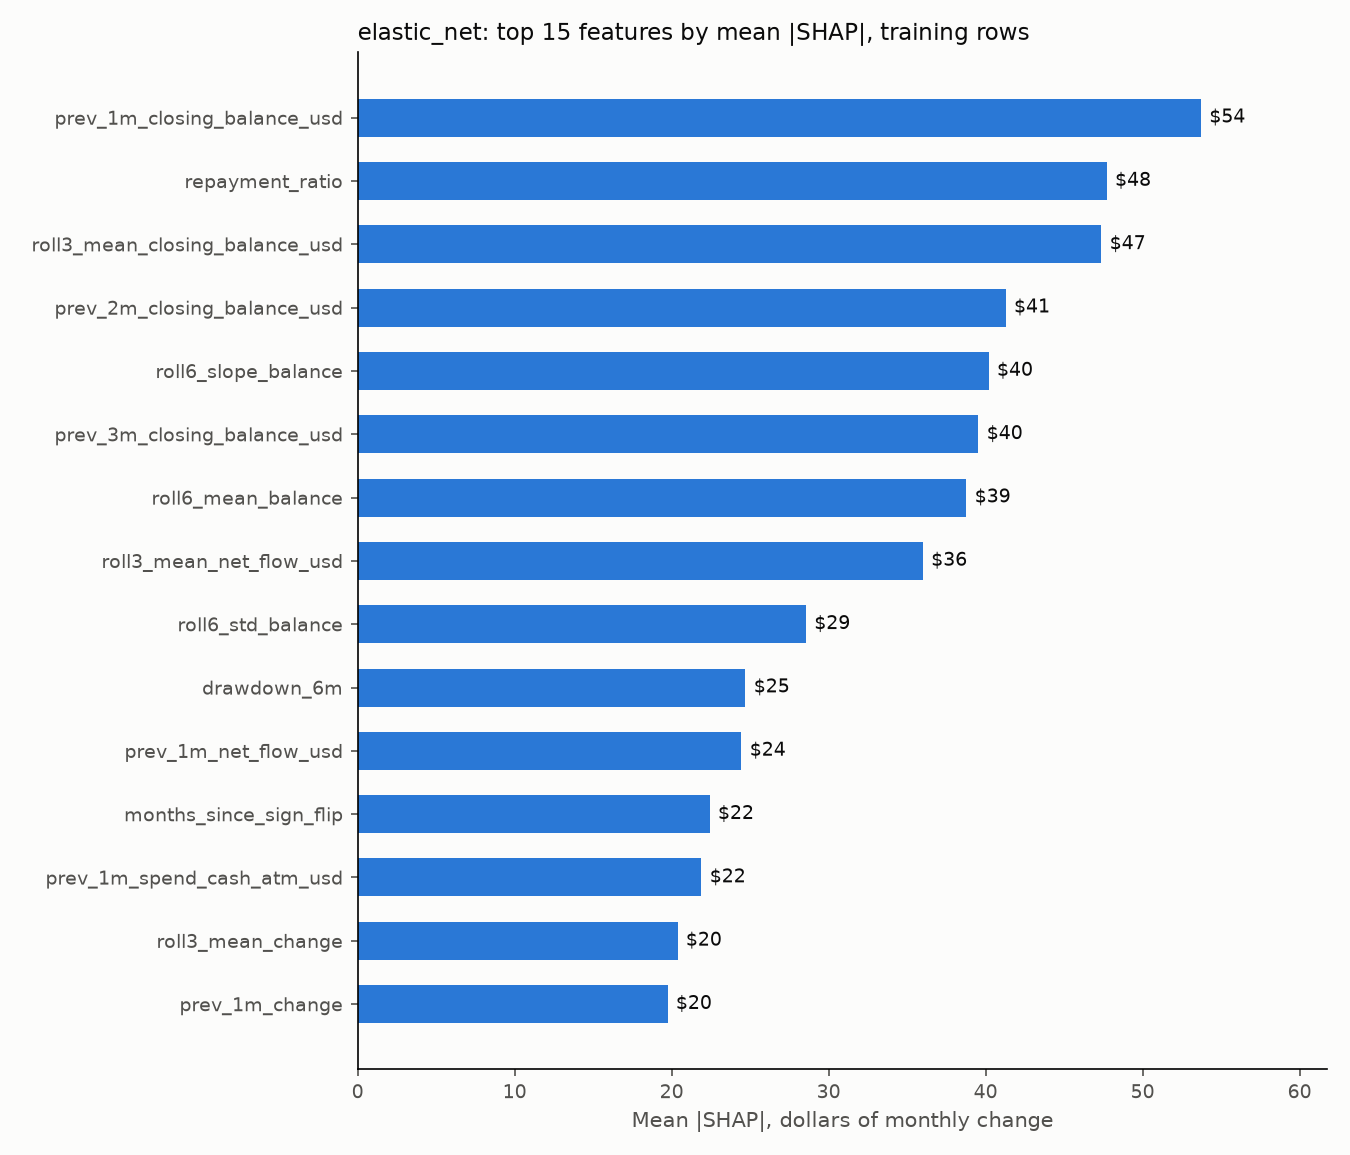

Data behind this chart, as committed beside it:
feature, mean_abs_shap, mean_shap
prev_1m_closing_balance_usd, 53.72, -0.08481
repayment_ratio, 47.71, 0.1585
roll3_mean_closing_balance_usd, 47.37, -0.114
prev_2m_closing_balance_usd, 41.28, -0.1008
roll6_slope_balance, 40.19, 0.1388
prev_3m_closing_balance_usd, 39.54, -0.1278
roll6_mean_balance, 38.77, -0.1191
roll3_mean_net_flow_usd, 36, 0.06712
roll6_std_balance, 28.56, 0.4781
drawdown_6m, 24.7, -0.3329
prev_1m_net_flow_usd, 24.45, 0.03059
months_since_sign_flip, 22.42, -1.065
prev_1m_spend_cash_atm_usd, 21.9, -0.2857
roll3_mean_change, 20.38, 0.0894
prev_1m_change, 19.74, 0.0599
net_flow_cv, 19.66, -0.2853
prev_1m_distinct_merchants, 17.54, 0.03674
change_volatility_6m, 12.79, -0.2228
eom_cv_6m, 10.27, -0.175
prev_1m_spend_bills_usd, 10.18, -0.1359
share_neg_last_6m, 9.634, 0.1774
roll3_mean_total_credited_usd, 8.049, 0.1279
prev_1m_spend_retail_usd, 7.59, 0.07496
prev_1m_spend_transport_usd, 7.569, -0.08548
prev_1m_spend_other_usd, 7.568, -0.09583
prev_1m_total_debited_usd, 7.246, -0.1203
roll3_std_closing_balance_usd, 7.238, -0.1231
prev_1m_total_credited_usd, 6.515, 0.1052
prev_1m_txn_count, 4.44, -0.03467
turnover_roll6, 3.227, 0.0506
prev_1m_spend_dining_usd, 3.033, 0.03504
debt_depth_6m, 2.941, -0.03333
roll6_std_net_flow, 2.498, 0.04086
prev_1m_spend_groceries_usd, 2.282, -0.03618
accounts_held, 1.462, -0.1194
sign_flips_6m, 1.312, -0.02111
roll3_mean_total_debited_usd, 0.5726, -0.009239
income_cv_6m, 0.3798, 0.0004488
flow_volatility_6m, 0.1667, -0.002274
